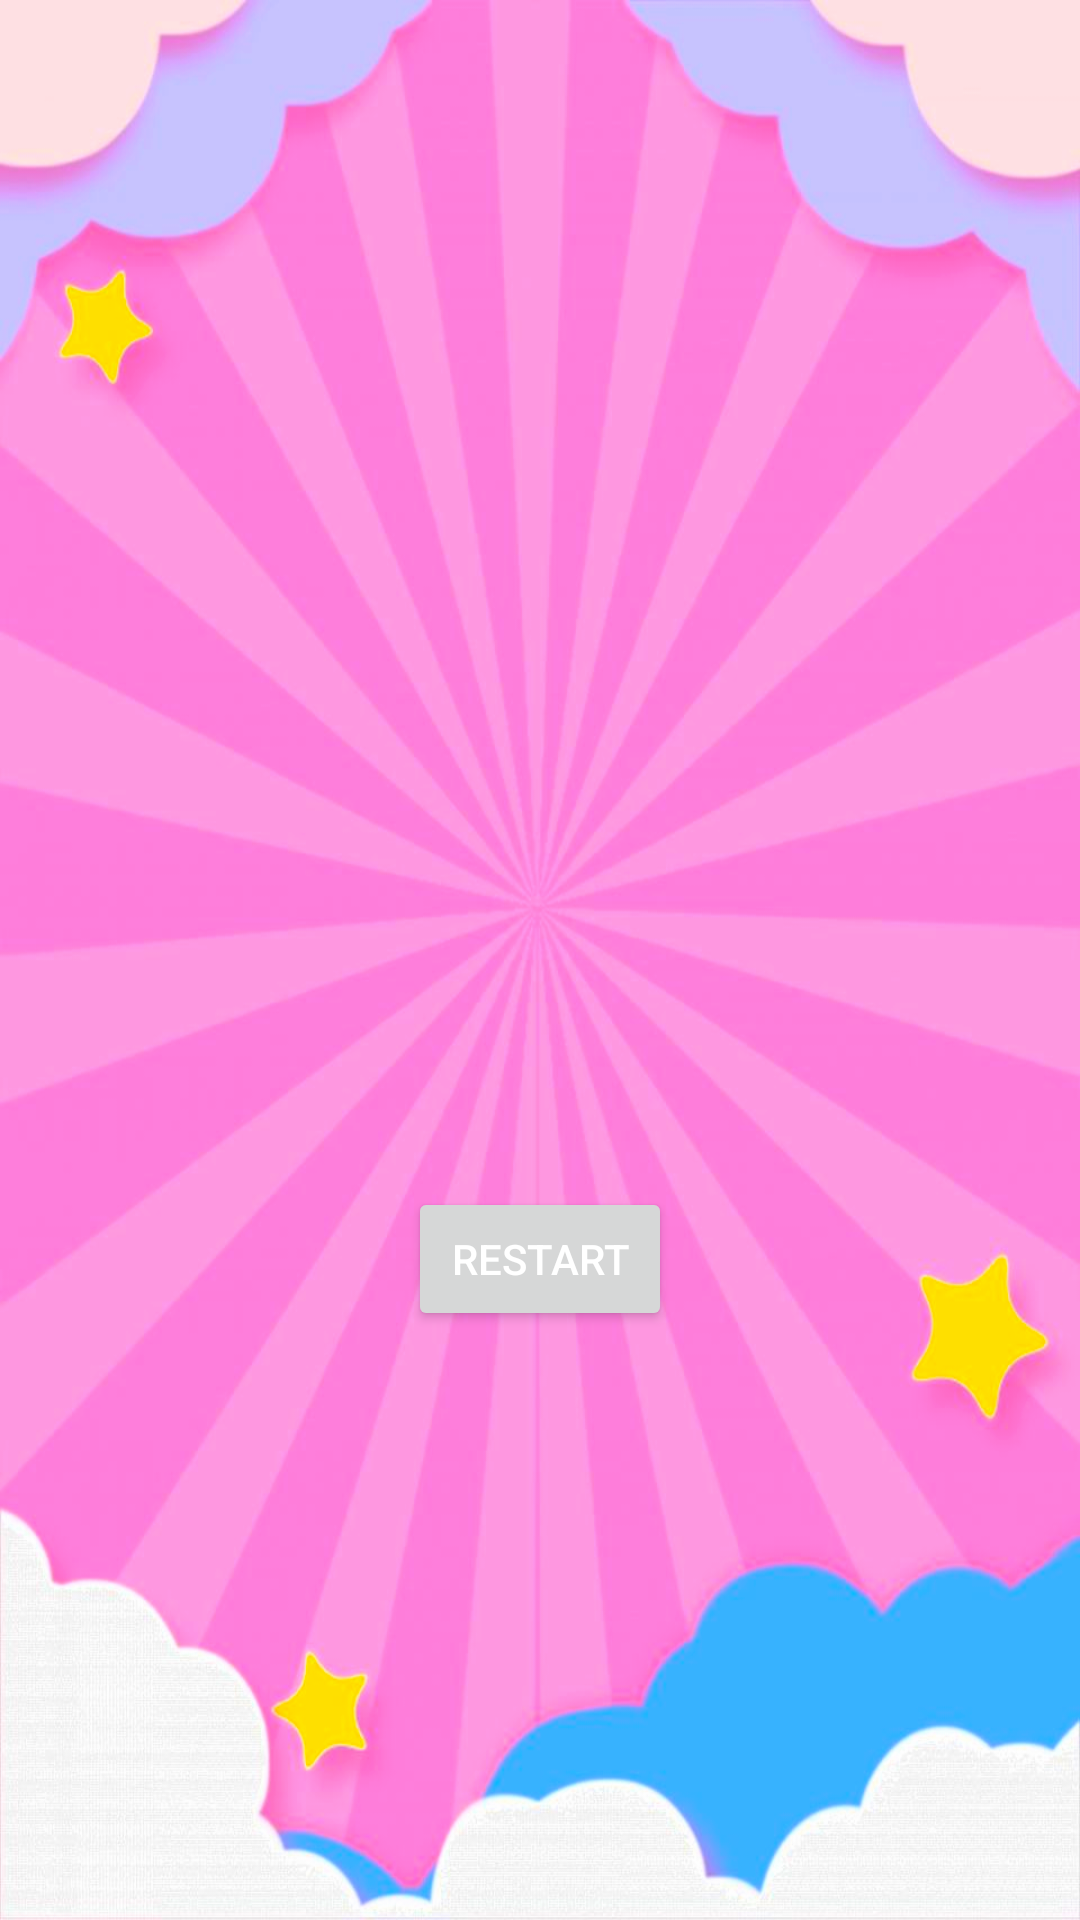

Android layout source for this screen:
<!-- AndroidManifest.xml: application theme Theme.MathsGame -->
<!-- res/layout/activity_result_.xml -->
<?xml version="1.0" encoding="utf-8"?>
<androidx.constraintlayout.widget.ConstraintLayout xmlns:android="http://schemas.android.com/apk/res/android"
    xmlns:app="http://schemas.android.com/apk/res-auto"
    xmlns:tools="http://schemas.android.com/tools"
    android:layout_width="match_parent"
    android:layout_height="match_parent"
    android:background="@drawable/background"
    tools:context=".result_Activity">

    <TextView
        android:id="@+id/textView"
        android:layout_width="wrap_content"
        android:layout_height="wrap_content"
        android:layout_marginStart="165dp"
        android:layout_marginLeft="165dp"
        android:layout_marginTop="348dp"
        android:layout_marginEnd="188dp"
        android:layout_marginRight="188dp"
        android:layout_marginBottom="364dp"
        android:background="#00A76A"
        android:text="Great!"
        android:textColor="#E1FFFFFF"
        android:textSize="64dp"
        app:layout_constraintBottom_toBottomOf="parent"
        app:layout_constraintEnd_toEndOf="parent"
        app:layout_constraintStart_toStartOf="parent"
        app:layout_constraintTop_toTopOf="parent" />

    <Button
        android:id="@+id/reset"
        android:layout_width="wrap_content"
        android:layout_height="wrap_content"


        android:text="Restart"
        android:textColor="#FFFFFF"
        app:layout_constraintBottom_toBottomOf="parent"
        app:layout_constraintEnd_toEndOf="parent"
        app:layout_constraintStart_toStartOf="parent"
        app:layout_constraintTop_toBottomOf="@+id/textView"
        app:layout_constraintVertical_bias="0.392" />
</androidx.constraintlayout.widget.ConstraintLayout>
<!-- resources referenced by this layout -->
<resources>
  <!-- drawable background: png bitmap (drawable-v24, 519790 bytes) -->
  <style name="Theme.MathsGame" parent="Theme.MaterialComponents.DayNight.DarkActionBar">
          
          <item name="colorPrimary">@color/purple_500</item>
          <item name="colorPrimaryVariant">@color/purple_700</item>
          <item name="colorOnPrimary">@color/white</item>
          
          <item name="colorSecondary">@color/teal_200</item>
          <item name="colorSecondaryVariant">@color/teal_700</item>
          <item name="colorOnSecondary">@color/black</item>
          
          <item name="android:statusBarColor" tools:targetApi="l">?attr/colorPrimaryVariant</item>
          
      </style>
  <!-- not gathered from this repository: default colours our renderer supplied (Android Studio template values) -->
  <color name="purple_500">#FF6200EE</color>
  <color name="purple_700">#FF3700B3</color>
  <color name="teal_200">#FF03DAC5</color>
  <color name="teal_700">#FF018786</color>
  <color name="black">#FF000000</color>
  <color name="white">#FFFFFFFF</color>
</resources>
